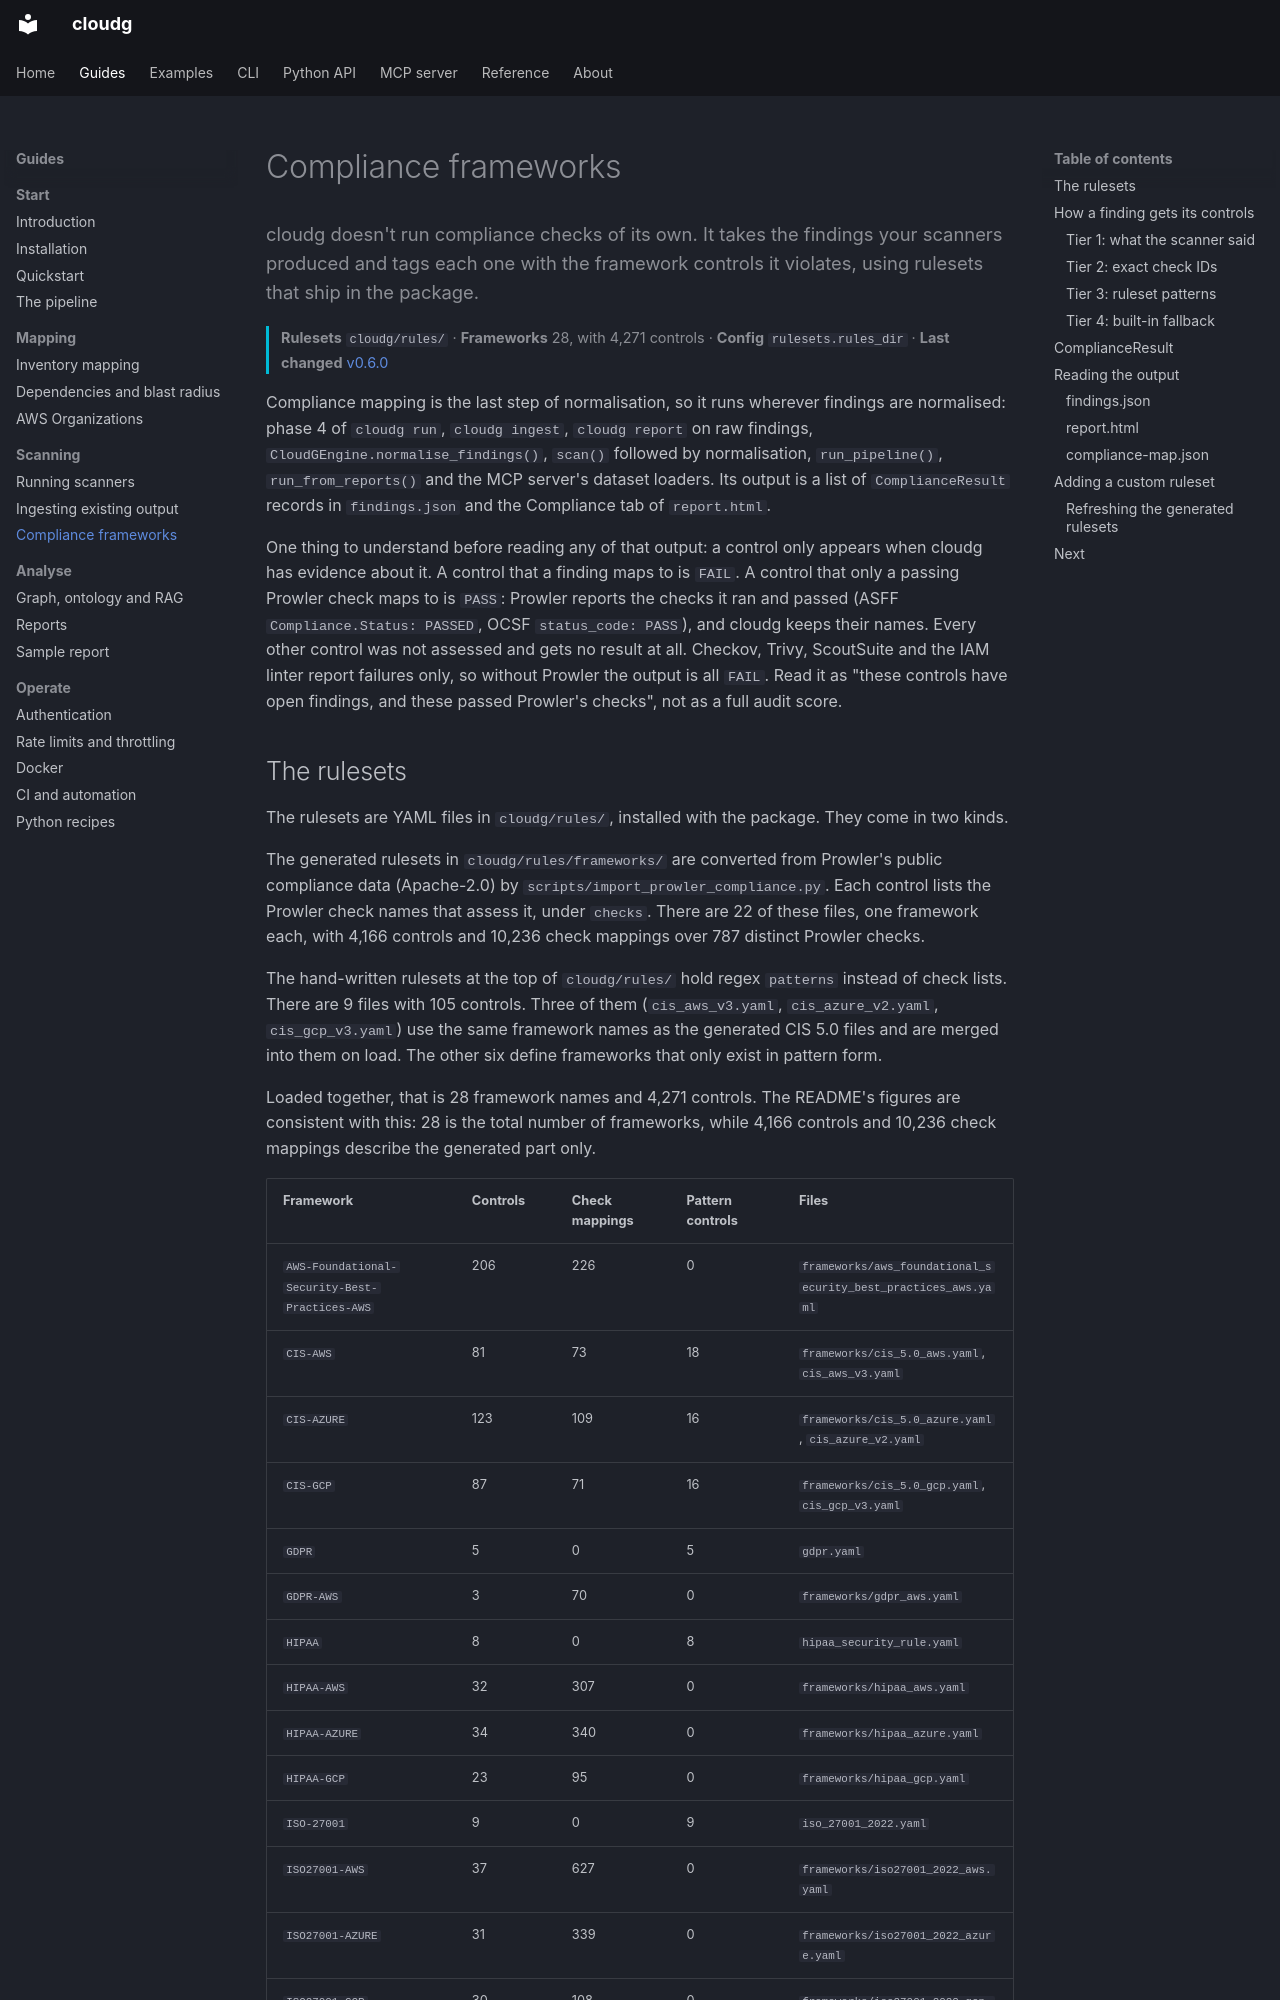

repository: morpheuslord/cloudg · page: guides/compliance/index.html · generator: mkdocs

---
title: Compliance frameworks
description: cloudg doesn't run compliance checks of its own. It takes the findings your scanners produced and tags each one with the framework controls it violates, using rulesets that ship in the package.
---

cloudg doesn't run compliance checks of its own. It takes the findings your scanners produced and tags each one with the framework controls it violates, using rulesets that ship in the package.
{ .lede }

**Rulesets** `cloudg/rules/` &middot; **Frameworks** 28, with 4,271 controls &middot; **Config** `rulesets.rules_dir` &middot; **Last changed** [v0.6.0](../changelog.md#0.6.0)
{ .page-meta }

Compliance mapping is the last step of normalisation, so it runs wherever findings are normalised: phase 4 of `cloudg run`, `cloudg ingest`, `cloudg report` on raw findings, `CloudGEngine.normalise_findings()`, `scan()` followed by normalisation, `run_pipeline()`, `run_from_reports()` and the MCP server's dataset loaders. Its output is a list of `ComplianceResult` records in `findings.json` and the Compliance tab of `report.html`.

One thing to understand before reading any of that output: a control only appears when cloudg has evidence about it. A control that a finding maps to is `FAIL`. A control that only a passing Prowler check maps to is `PASS`: Prowler reports the checks it ran and passed (ASFF `Compliance.Status: PASSED`, OCSF `status_code: PASS`), and cloudg keeps their names. Every other control was not assessed and gets no result at all. Checkov, Trivy, ScoutSuite and the IAM linter report failures only, so without Prowler the output is all `FAIL`. Read it as "these controls have open findings, and these passed Prowler's checks", not as a full audit score.
